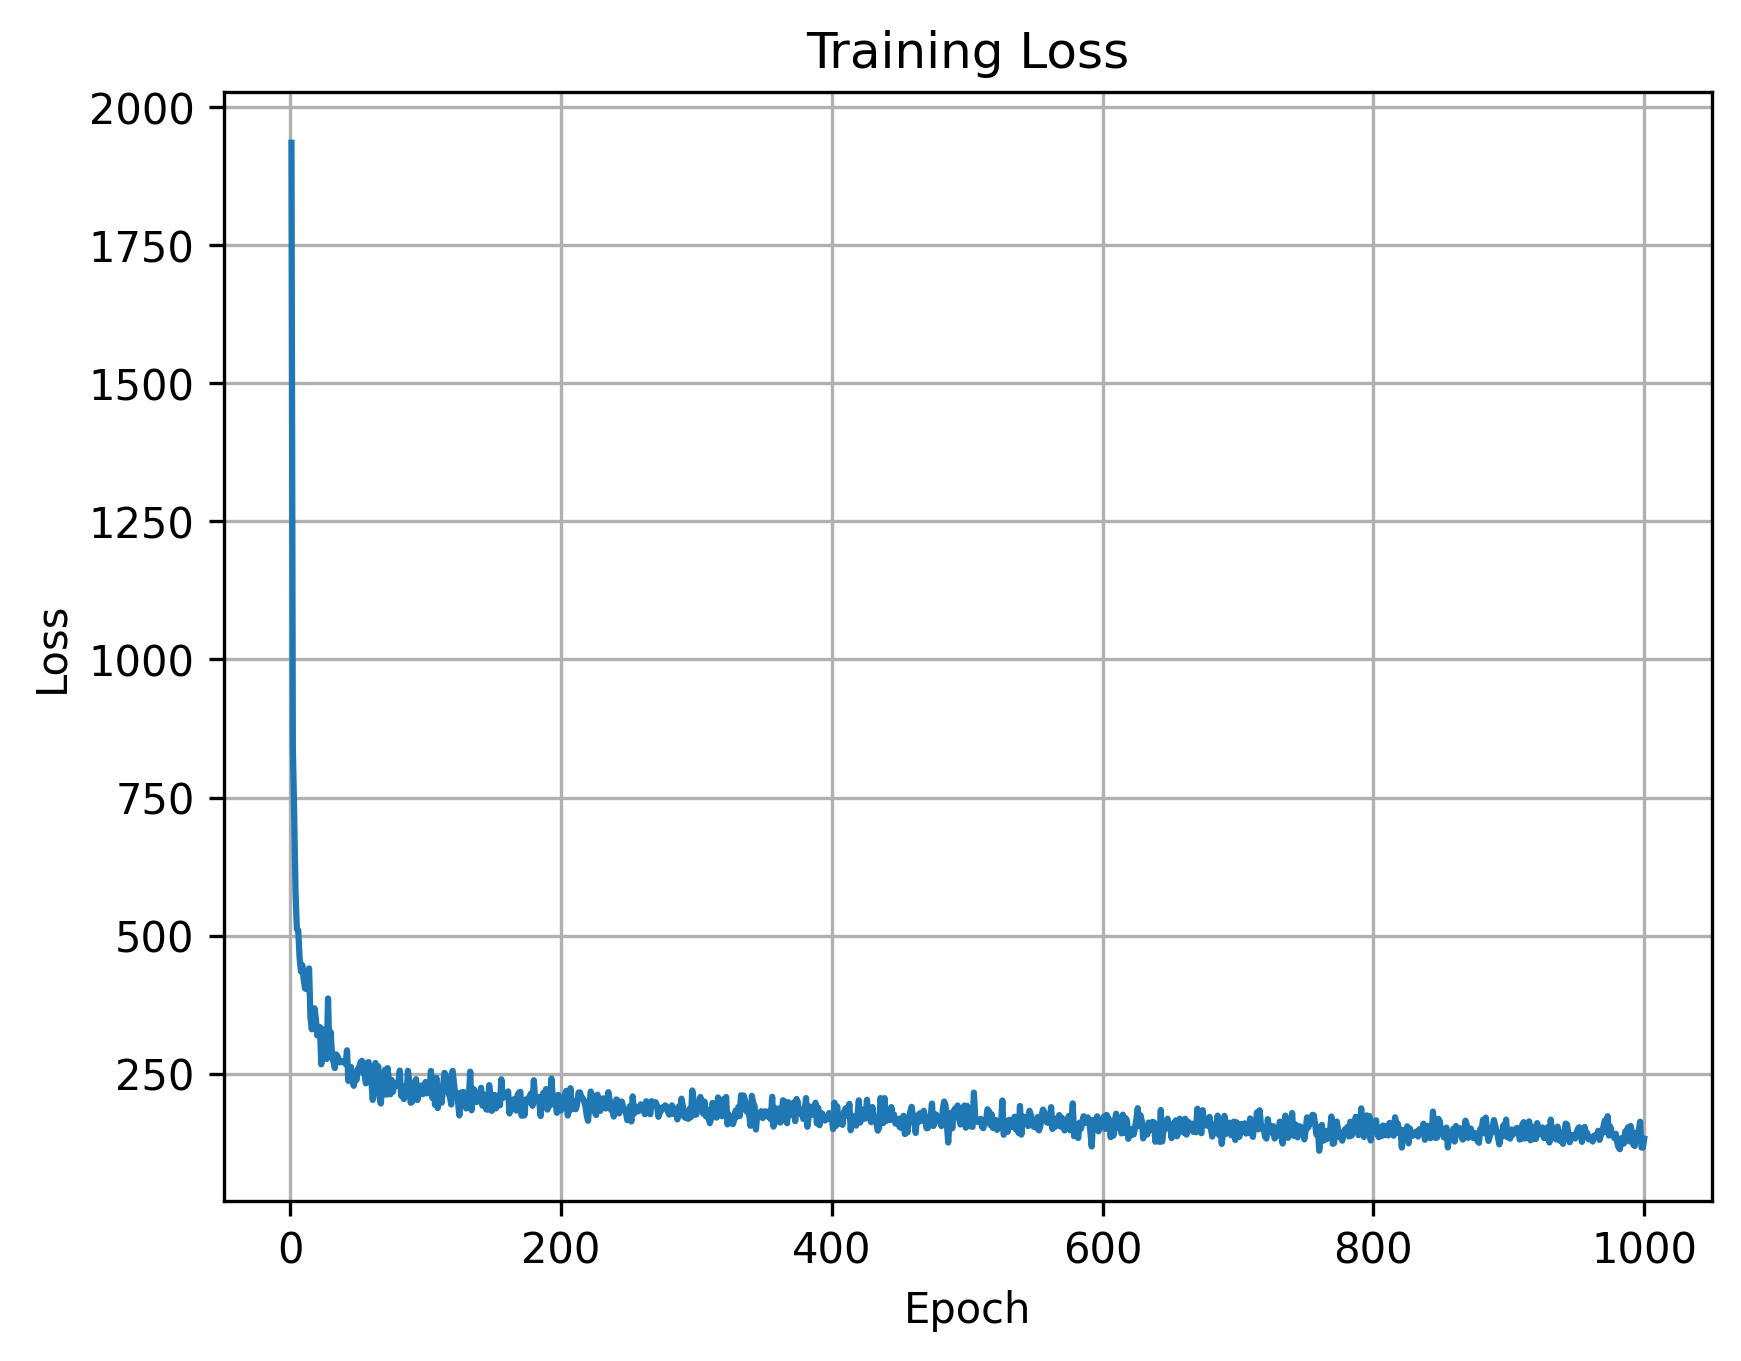

Values plotted in this chart, from the file beside it:
epoch, loss
1, 1935
2, 843
3, 719.1
4, 578.2
5, 511.6
6, 509.2
7, 459.8
8, 435
9, 446.5
10, 421
11, 404.4
12, 403
13, 429.4
14, 440.5
15, 352.8
16, 330.4
17, 348.4
18, 368.4
19, 350.6
20, 319.4
21, 333.3
22, 334.4
23, 266.9
24, 294.6
25, 330.2
26, 312.1
27, 276.6
28, 386.2
29, 296.8
30, 325.3
31, 280.1
32, 271.9
33, 260.2
34, 284.9
35, 281.6
36, 274.9
37, 270.5
38, 272.4
39, 272.6
40, 270.5
41, 267.6
42, 292.3
43, 236.9
44, 258
45, 262.1
46, 237.9
47, 228
48, 248
49, 238.3
50, 258.2
51, 261.8
52, 270.6
53, 273.2
54, 252.4
55, 248.8
56, 232.4
57, 269.9
58, 270.9
59, 235
60, 239.4
... 940 more rows
